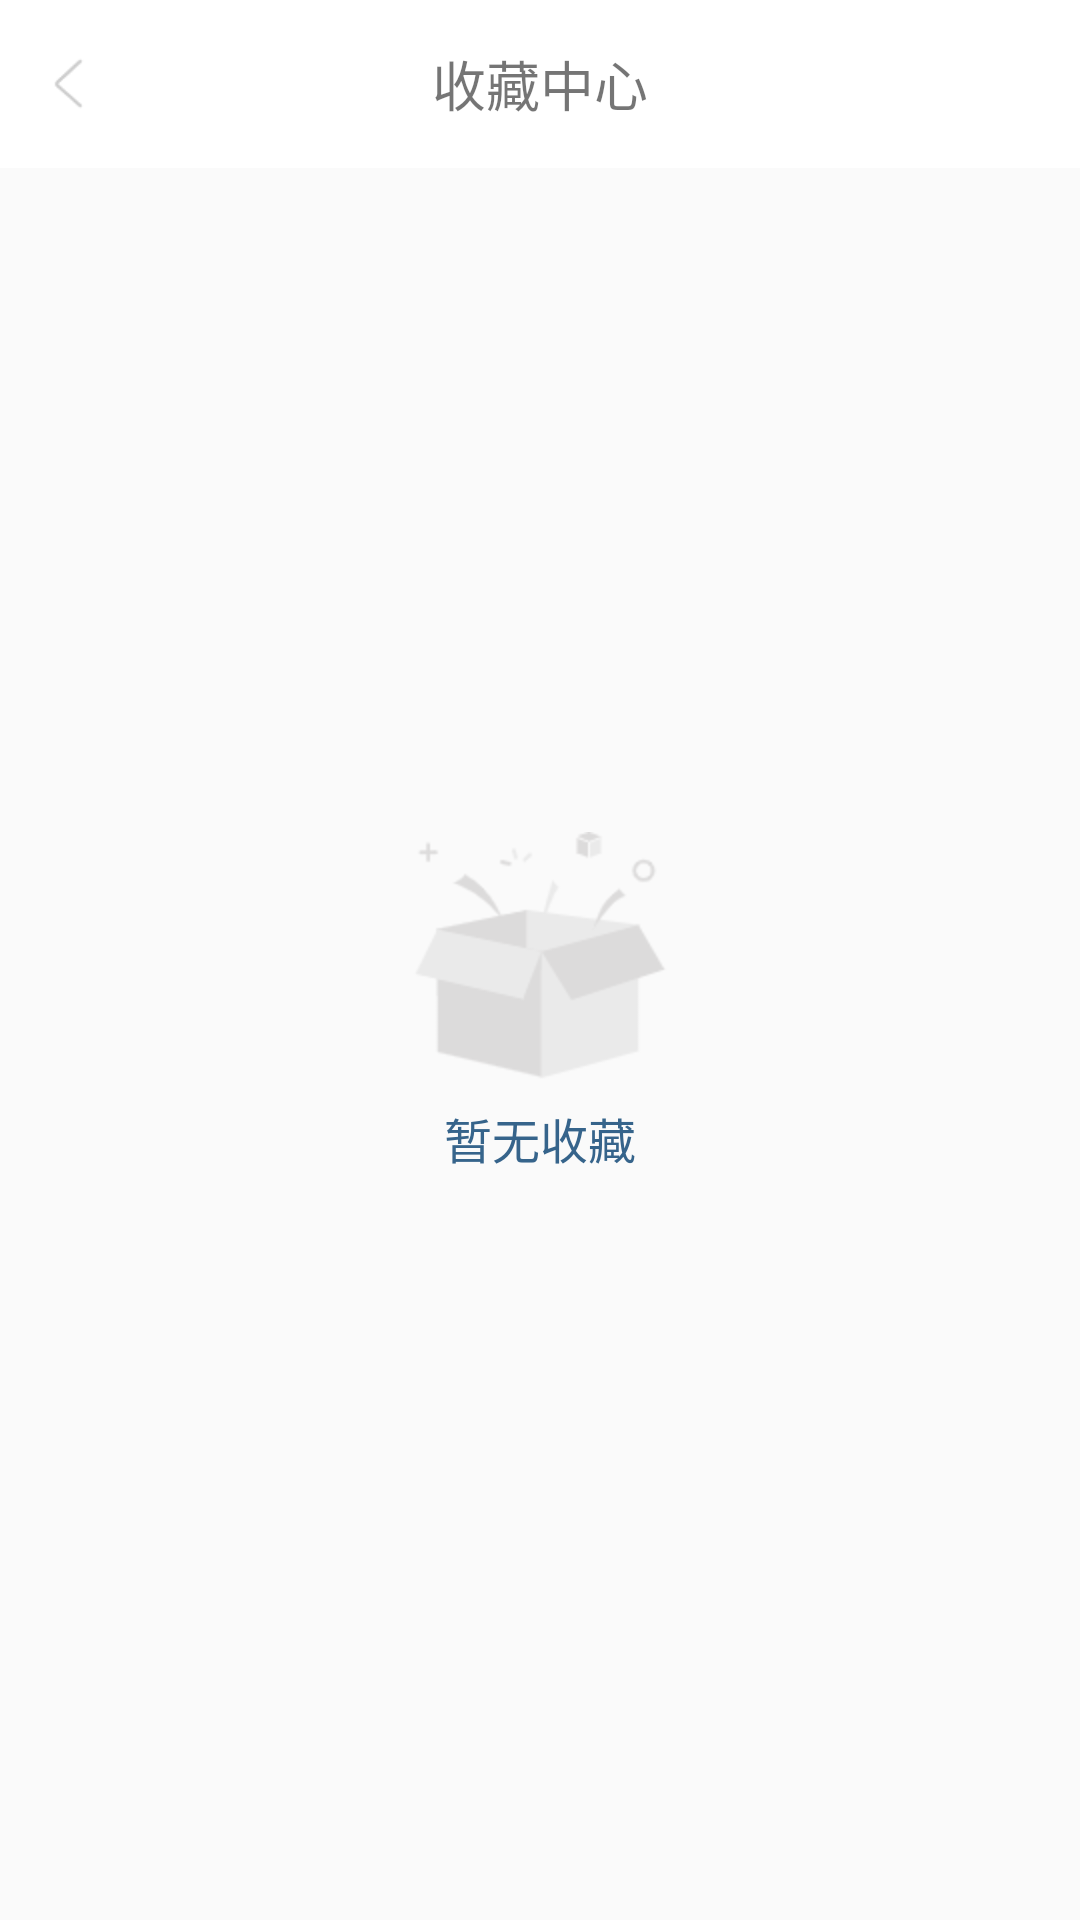

Here is an Android app screen rendered from its layout file. Give the layout XML and the strings, colors and styles it references.
<!-- AndroidManifest.xml: application theme AppTheme -->
<!-- res/layout/activity_collect.xml -->
<?xml version="1.0" encoding="utf-8"?>
<androidx.constraintlayout.widget.ConstraintLayout xmlns:android="http://schemas.android.com/apk/res/android"
    xmlns:app="http://schemas.android.com/apk/res-auto"
    xmlns:tools="http://schemas.android.com/tools"
    android:layout_width="match_parent"
    android:layout_height="match_parent"
    tools:context=".ui.activities.CollectActivity">

    <RelativeLayout
        android:id="@+id/rl_bar"
        android:layout_width="match_parent"
        android:layout_height="?attr/actionBarSize"
        android:background="@color/white"
        app:layout_constraintEnd_toEndOf="parent"
        app:layout_constraintStart_toStartOf="parent"
        app:layout_constraintTop_toTopOf="parent">

        <ImageView
            android:id="@+id/iv_back"
            android:layout_width="25dp"
            android:layout_height="25dp"
            android:layout_centerVertical="true"
            android:layout_marginStart="10dp"
            android:onClick="onBack"
            android:src="@mipmap/back" />


        <TextView
            android:id="@+id/tv_title"
            android:layout_width="wrap_content"
            android:layout_height="wrap_content"
            android:layout_centerInParent="true"
            android:text="收藏中心"
            android:textSize="18sp" />
    </RelativeLayout>

    <ImageView
        android:id="@+id/iv_noCollect"
        android:layout_width="wrap_content"
        android:layout_height="wrap_content"
        android:src="@mipmap/no_collect"
        app:layout_constraintBottom_toBottomOf="parent"
        app:layout_constraintEnd_toEndOf="parent"
        app:layout_constraintStart_toStartOf="parent"
        app:layout_constraintTop_toTopOf="parent" />

    <TextView
        android:layout_width="wrap_content"
        android:layout_height="wrap_content"
        android:layout_marginTop="5dp"
        android:text="暂无收藏"
        android:textColor="#36648B"
        android:textSize="16sp"
        app:layout_constraintEnd_toEndOf="parent"
        app:layout_constraintStart_toStartOf="parent"
        app:layout_constraintTop_toBottomOf="@id/iv_noCollect" />
</androidx.constraintlayout.widget.ConstraintLayout>
<!-- resources referenced by this layout -->
<resources>
  <!-- mipmap back: png bitmap (mipmap-hdpi, 774 bytes) -->
  <!-- mipmap no_collect: png bitmap (mipmap-hdpi, 4991 bytes) -->
  <style name="AppTheme" parent="Theme.AppCompat.Light.NoActionBar">
          
          <item name="colorPrimary">@color/colorPrimary</item>
          <item name="colorPrimaryDark">@color/colorPrimaryDark</item>
          <item name="colorAccent">@color/colorAccent</item>
      </style>
  <color name="colorPrimary">#FFFFFF</color>
  <color name="colorPrimaryDark">#FFFFFF</color>
  <color name="colorAccent">@color/hongfen</color>
  <color name="hongfen">#DDFC4C50</color>
  <!-- not gathered from this repository: default colours our renderer supplied (Android Studio template values) -->
  <color name="white">#FFFFFFFF</color>
</resources>
